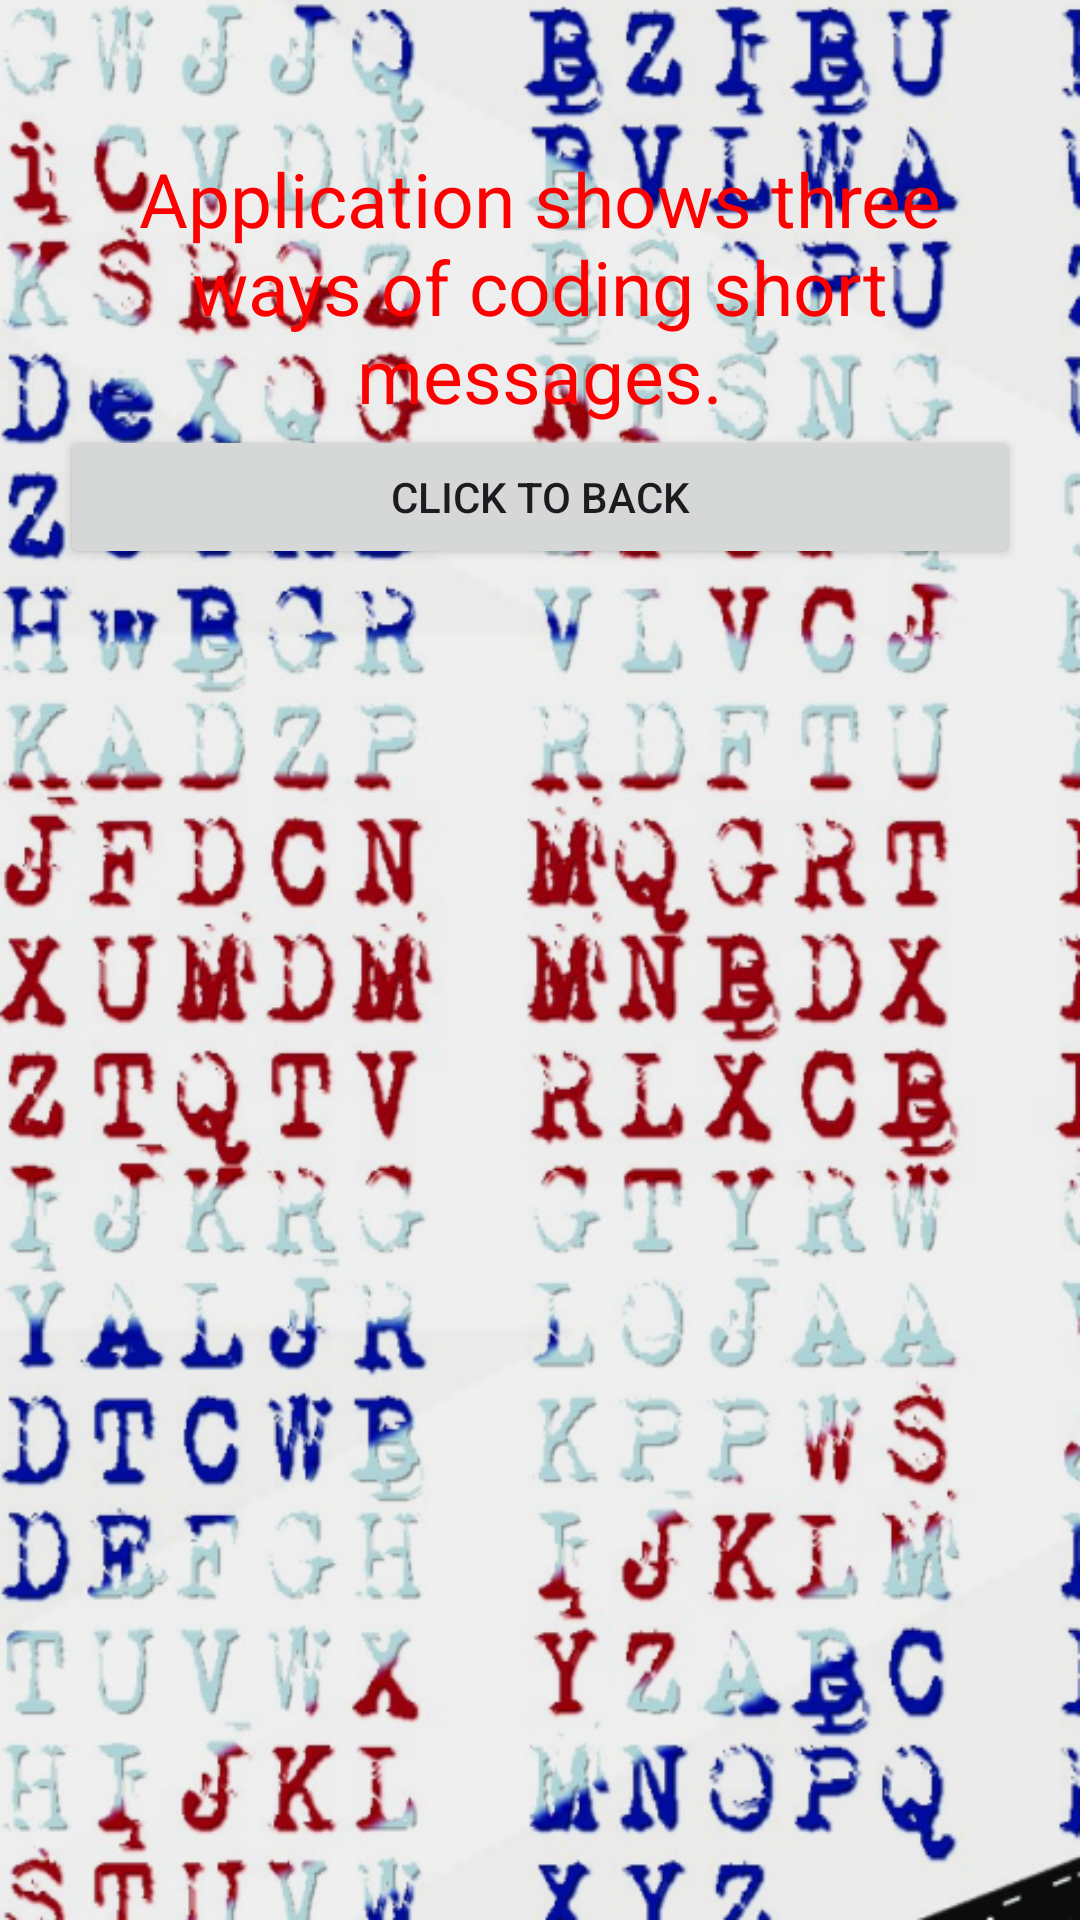

Android layout source for this screen:
<!-- AndroidManifest.xml: application theme Theme.Cyber1 -->
<!-- res/layout/aboutapps.xml -->
<TableLayout xmlns:android="http://schemas.android.com/apk/res/android"
    xmlns:tools="http://schemas.android.com/tools"
    android:background="@drawable/coding"
    android:id="@+id/TableLayout1"
    android:layout_width="match_parent"
    android:layout_height="match_parent"
    android:padding="20dp"
    tools:context=".Aboutapps" >

    <TextView
        android:id="@+id/textView1"
        android:layout_width="wrap_content"
        android:layout_height="wrap_content"
        android:text=""
        android:textAppearance="?android:attr/textAppearanceLarge" />

    <TextView
        android:id="@+id/tvapp"
        android:gravity="center"
        android:textColor="#FF0000"
        android:textSize="25dp"
        android:layout_width="wrap_content"
        android:layout_height="wrap_content"
        android:text="Application shows three ways of coding short messages." />

    <Button
        android:id="@+id/button1"
        android:onClick="back"
        android:layout_width="wrap_content"
        android:layout_height="wrap_content"
        android:text="Click to back" />

</TableLayout>
<!-- resources referenced by this layout -->
<resources>
  <!-- drawable coding: png bitmap (drawable, 571611 bytes) -->
  <style name="Theme.Cyber1" parent="Base.Theme.Cyber1" />
  <style name="Base.Theme.Cyber1" parent="Theme.Material3.DayNight.NoActionBar">
          
          
      </style>
</resources>
